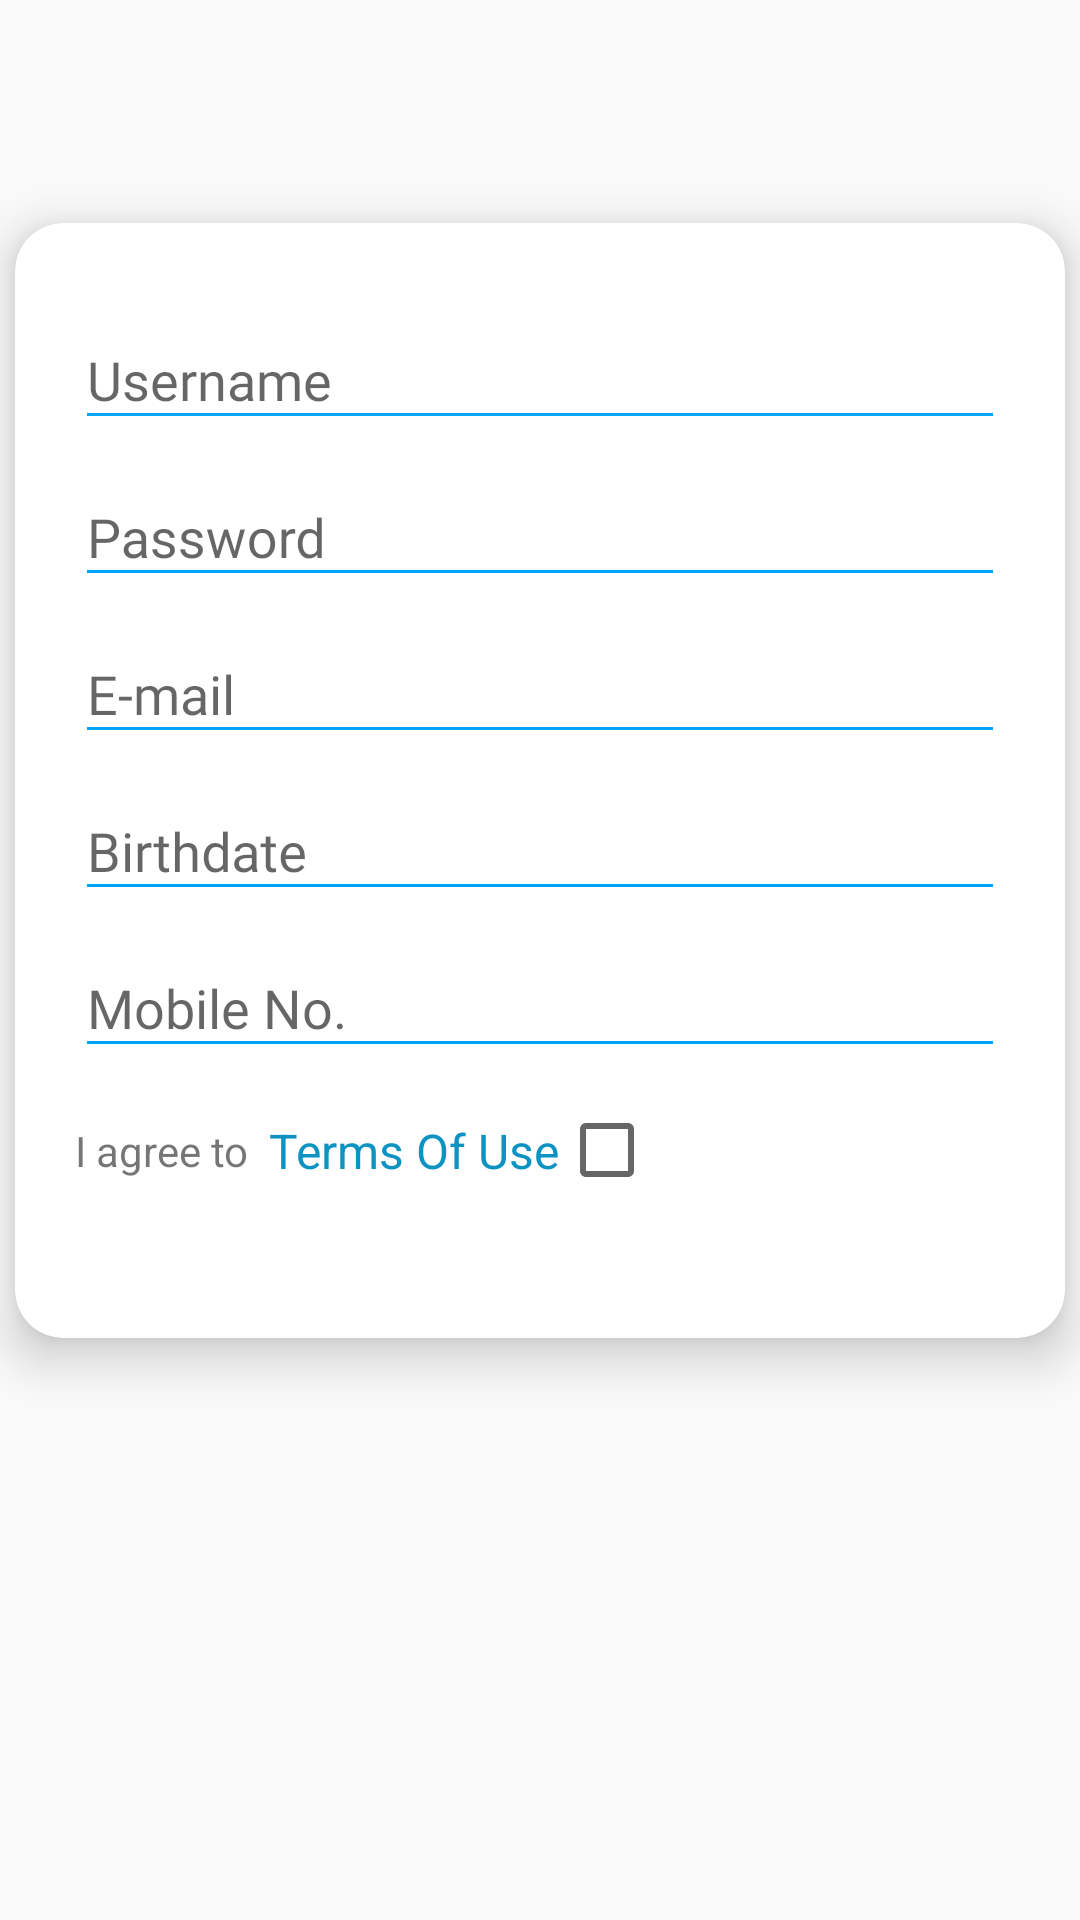

Layout XML and referenced resources for this Android screen:
<!-- AndroidManifest.xml: application theme AppTheme -->
<!-- res/layout/reg_content_main.xml -->
<?xml version="1.0" encoding="utf-8"?>
<androidx.core.widget.NestedScrollView xmlns:android="http://schemas.android.com/apk/res/android"
    xmlns:app="http://schemas.android.com/apk/res-auto"
    xmlns:tools="http://schemas.android.com/tools"
    android:layout_width="match_parent"
    android:layout_height="match_parent"

    android:id="@+id/scrollFeed"
    app:layout_behavior="@string/appbar_scrolling_view_behavior"
    tools:context="com.example.mycitycourts.Activities.RegisterActivity"
    android:background="@drawable/reg_centre_background"
    android:focusableInTouchMode="true">

    <androidx.cardview.widget.CardView
        android:id="@+id/personalDetailsCard"
        style="@style/centreLocatorCardDesign"
        android:layout_marginTop="-10dp"
        android:layout_marginBottom="50dp"
        app:cardCornerRadius="16dp"
        app:cardElevation="10dp">

        <LinearLayout
            android:layout_width="match_parent"
            android:layout_height="wrap_content"
            android:layout_gravity="center"
            android:focusableInTouchMode="false"
            android:orientation="vertical"
            android:padding="20dp">

            <com.google.android.material.textfield.TextInputLayout
                android:id="@+id/txtInputFir"
                android:layout_width="match_parent"
                android:layout_height="wrap_content">

                <EditText
                    android:id="@+id/et_reg_username"
                    style="@style/modifiedEditText"
                    android:fontFamily="@font/roboto_slab_bold"
                    android:hint="@string/name"
                    android:importantForAutofill="no"
                    android:inputType="textPersonName"
                    android:singleLine="true"
                    android:textSize="18sp" />
            </com.google.android.material.textfield.TextInputLayout>


            <com.google.android.material.textfield.TextInputLayout
                android:id="@+id/txtPassword"
                android:layout_width="match_parent"
                android:layout_height="wrap_content">

                <EditText
                    android:id="@+id/et_reg_password"
                    style="@style/modifiedEditText"
                    android:ems="10"
                    android:fontFamily="@font/roboto_slab_bold"
                    android:hint="@string/password"
                    android:importantForAutofill="no"
                    android:inputType="textPassword"
                    android:textSize="18sp" />

            </com.google.android.material.textfield.TextInputLayout>


            <com.google.android.material.textfield.TextInputLayout
                android:id="@+id/txtInputEmail"
                android:layout_width="match_parent"
                android:layout_height="wrap_content"
                android:nextFocusForward="@id/et_reg_birthdate">

                <EditText
                    android:id="@+id/et_reg_email"
                    style="@style/modifiedEditText"
                    android:ems="10"
                    android:fontFamily="@font/roboto_slab_bold"
                    android:hint="@string/email"
                    android:importantForAutofill="no"
                    android:inputType="textEmailAddress"
                    android:nextFocusForward="@id/et_reg_birthdate"
                    android:textSize="18sp" />

            </com.google.android.material.textfield.TextInputLayout>


            <com.google.android.material.textfield.TextInputLayout
                android:id="@+id/txt_BirthDate"
                android:layout_width="match_parent"
                android:layout_height="wrap_content">

                <EditText
                    android:id="@+id/et_reg_birthdate"
                    style="@style/modifiedEditText"
                    android:layout_width="match_parent"
                    android:layout_height="wrap_content"
                    android:focusable="true"
                    android:focusableInTouchMode="false"
                    android:fontFamily="@font/roboto_slab_bold"
                    android:hint="@string/birthdate"
                    android:importantForAutofill="no"
                    android:inputType="none"
                    android:textSize="18sp" />
            </com.google.android.material.textfield.TextInputLayout>

            <com.google.android.material.textfield.TextInputLayout
                android:id="@+id/txtPhone"
                android:layout_width="match_parent"
                android:layout_height="wrap_content">

                <EditText
                    android:id="@+id/et_reg_mob"
                    style="@style/modifiedEditText"
                    android:fontFamily="@font/roboto_slab_bold"
                    android:hint="@string/mobno"
                    android:importantForAutofill="no"
                    android:inputType="phone"
                    android:textColorHint="#8B673AB7"
                    android:textSize="18sp" />
            </com.google.android.material.textfield.TextInputLayout>


            <LinearLayout
                android:layout_width="fill_parent"
                android:layout_height="wrap_content"
                android:orientation="horizontal"
                android:layout_marginTop="5dp"
                android:paddingBottom="20dp">
                <TextView
                    android:layout_gravity="center"
                    android:layout_width="wrap_content"
                    android:layout_height="wrap_content"
                    android:text="I agree to  "
                    />
                <TextView
                    android:id="@+id/tv_Terms"
                    android:layout_gravity="center"
                    android:layout_width="wrap_content"
                    android:layout_height="wrap_content"
                    android:text="@string/terms_of_use"
                    android:onClick="TermsOfUse"
                    android:textColor="#0D93C2"
                    android:textSize="16sp"
                    />
                <CheckBox
                    android:layout_gravity="center"
                    android:id="@+id/cb_terms"
                    android:layout_width="wrap_content"
                    android:layout_height="wrap_content"
                    android:paddingEnd="30dp"
                    android:onClick="CbChecked"
                    />
                <LinearLayout
                    android:layout_width="match_parent"
                    android:layout_height="wrap_content"
                    android:layout_gravity="center"
                    android:gravity="end"
                    android:padding="5dp">
                    <Button
                        android:id="@+id/btnSend"
                        android:layout_width="match_parent"
                        android:maxWidth="100dp"
                        android:layout_height="35dp"
                        android:background="@drawable/reg_centre_button"
                        android:text="@string/send"
                        android:onClick="SignUp"
                        android:textColor="@color/whiteTextColor"/>
                </LinearLayout>
            </LinearLayout>
        </LinearLayout>
    </androidx.cardview.widget.CardView>
</androidx.core.widget.NestedScrollView>
<!-- resources referenced by this layout -->
<resources>
  <color name="whiteTextColor">#fff</color>
  <string name="birthdate">Birthdate</string>
  <string name="email">E-mail</string>
  <string name="mobno">Mobile No.</string>
  <string name="name">Username</string>
  <string name="password">Password</string>
  <string name="send">Send</string>
  <string name="terms_of_use">Terms Of Use</string>
  <style name="centreLocatorCardDesign">
          <item name="android:layout_width">match_parent</item>
          <item name="android:layout_height">match_parent</item>
          <item name="android:layout_centerInParent">true</item>
          <item name="android:layout_marginBottom">5dp</item>
          <item name="android:layout_marginTop">5dp</item>
          <item name="android:layout_marginLeft">5dp</item>
          <item name="android:layout_marginRight">5dp</item>
          <item name="android:layout_gravity">center</item>
      </style>
  <style name="modifiedEditText" parent="parent">
          <item name="android:textSize">@dimen/newsMoreTextSize</item>
          <item name="android:backgroundTint">@color/primaryTextColor</item>
      </style>
  <style name="AppTheme" parent="AppBaseTheme">
          
          <item name="android:windowNoTitle">true</item>
          <item name="android:windowActionBar">false</item>
          <item name="colorPrimary">@color/Green</item>
          <item name="colorPrimaryDark">@color/black</item>
          <item name="colorAccent">@color/colorAccent</item>
      </style>
  <style name="parent">
          <item name="android:layout_width">match_parent</item>
          <item name="android:layout_height">wrap_content</item>
      </style>
  <dimen name="newsMoreTextSize">12sp</dimen>
  <color name="primaryTextColor">#00a5ff</color>
  <style name="AppBaseTheme" parent="Theme.AppCompat.Light.NoActionBar">
      </style>
  <color name="Green">#4a5d23</color>
  <color name="black">#000000</color>
  <color name="colorAccent">#03DAC5</color>
</resources>
